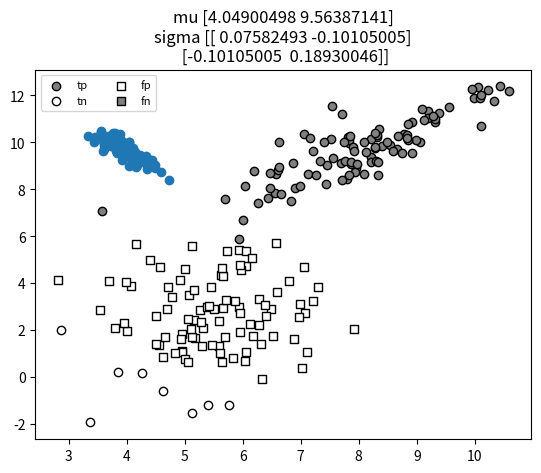

Here is the Python script that generated this plot:
# py2
from __future__ import division

import random
import numpy as np
import matplotlib.pyplot as plt


def _sample_uniform(lo, hi):
    return np.random.random_sample()* (hi - lo) + lo

def _rotation_matrix2D(angle):
    theta = np.radians(angle)
    c, s = np.cos(theta), np.sin(theta)
    return np.array([[c, -s], [s, c]])

class Random2DGaussian:

    def __init__(self, minx=0, maxx=10, miny=0, maxy=10):

        mu = _sample_uniform(minx, maxx), _sample_uniform(miny, maxy)
        self.mu = np.array(mu)


        eigvalx = (np.random.random_sample()*(maxx - minx)/5)**2
        eigvaly = (np.random.random_sample()*(maxy - miny)/5)**2
        D = np.diag([eigvalx, eigvaly])

        R = _rotation_matrix2D(np.random.random_sample() * 360)
        self.sigma = np.dot(R.T, np.dot(D, R))

    def get_sample(self, n_samples=1):
        return np.random.multivariate_normal(self.mu, self.sigma, n_samples)


# def sample_gauss_2d(C, N):
#     Gs = [Random2DGaussian() for i in range(C)]
#     Y = np.random.randint(0, C, N)
#     X = np.array([Gs[c].get_sample()[0] for c in Y])
#     return X, Y

def sample_gauss_2d(C, N):
    X = []
    y = []
    for i in range(C):
        X.extend(Random2DGaussian().get_sample(N))
        y.extend([i]*N)

    return np.array(X), np.array(y)



def confusion_mat(y_true, y_pred):
    C = sorted(set(y_true) | set(y_pred))
    n_classes = len(C)
    mat = np.zeros((n_classes, n_classes), dtype='int')
    pairs = np.vstack((y_true, y_pred)).T

    for i, c_i in enumerate(C):
        for j, c_j in enumerate(C):
            mat[i][j] = (pairs == (c_i, c_j)).all(axis=1).sum()

    return mat, C


def eval_perf_binary(Y, Y_):
    mat, classes = confusion_mat(Y_, Y)
    tn, fp, fn, tp = mat.flatten()

    accuracy = (tp+tn) / (tn + tp + fn + fp)
    precision = tp / (tp + fp)
    recall = tp / (tp + fn
                  )
    return accuracy, recall, precision


def _precision(Y, i):
    clf_as_one = Y[i:]

    tp = (clf_as_one == 1).sum()
    fp = (clf_as_one == 0).sum()

    return tp / (tp + fp)

def eval_AP(Yr):
    Yr = np.array(Yr)
    n = len(Yr)

    return np.sum(_precision(Yr, i)*Yr[i] for i in range(n)) / np.sum(Yr)



def graph_data(X, Y_, Y):
    """
        Parameters
    ----------
    X : 2-D array_like, of shape (N, 2)
        data
    Y_ : 1-D array_like, of length N
        true classes
    Y: scalar value
        predicted classes
    """

    pairs = np.vstack((Y_, Y)).T
    find = lambda x: (pairs == x).all(axis=1)

    tp = find((1,1))
    tn = find((0,0))
    fp = find((0, 1))
    fn = find((1, 0))


    tp = plt.scatter(X[tp, 0], X[tp, 1], marker='o', color='gray', edgecolor='k')
    tn = plt.scatter(X[tn, 0], X[tn, 1], marker='o', color='w', edgecolor='k')

    fn = plt.scatter(X[fn, 0], X[fn, 1], marker='s', color='gray', edgecolor='k')
    fp = plt.scatter(X[fp, 0], X[fp, 1], marker='s', color='w', edgecolor='k')


    plt.legend((tp, tn, fp, fn), ('tp', 'tn', 'fp', 'fn'),
           loc='best', ncol=2, fontsize=8)


if __name__=="__main__":
    G = Random2DGaussian()
    X = G.get_sample(100)
    plt.scatter(X[:,0], X[:,1])

    plt.title('mu %s\nsigma %s' % (G.mu, G.sigma))
    plt.show()



    def myDummyDecision(X):
        scores = X[:,0] + X[:,1] - 5
        return scores

    np.random.seed(100)

    # get the training dataset
    X,Y_ = sample_gauss_2d(2, 100)

    # get the class predictions
    Y = myDummyDecision(X)>0.5

    # graph the data points
    graph_data(X, Y_, Y)


    # show the results
    plt.show()
